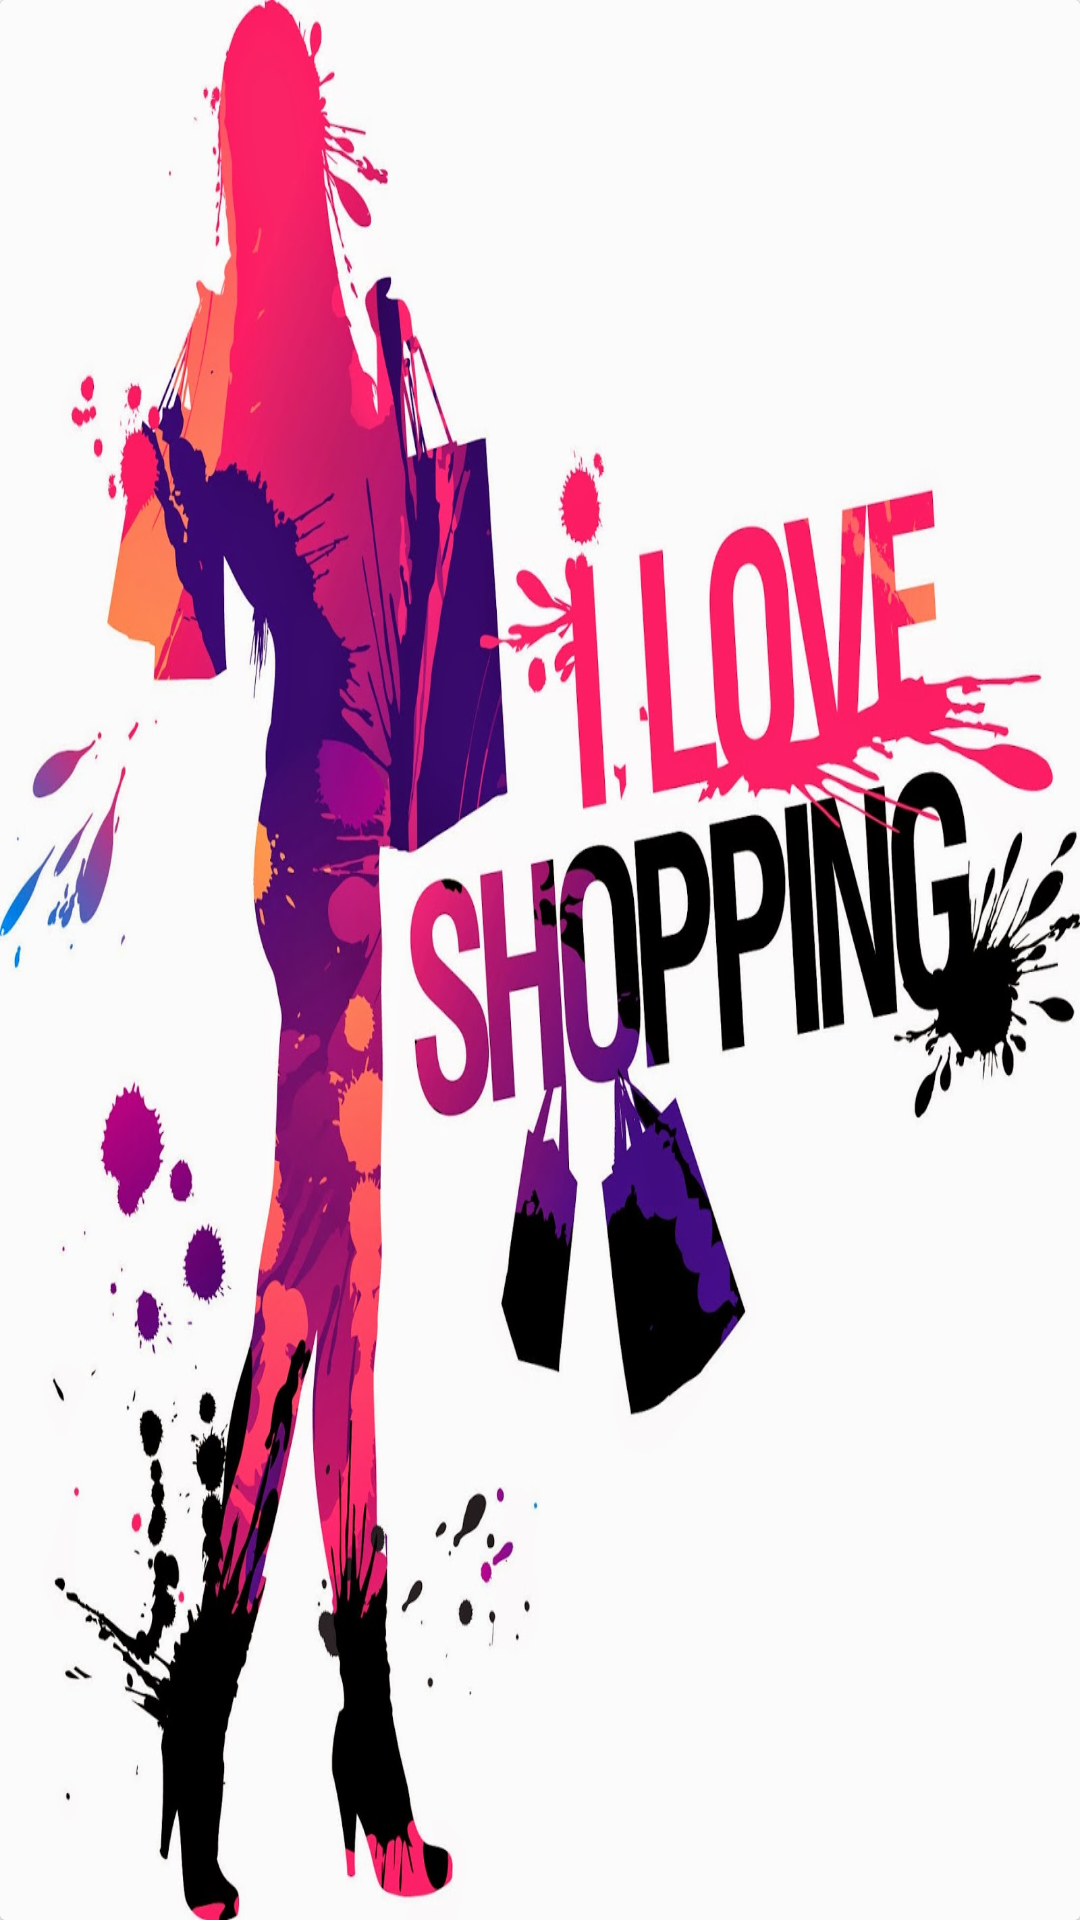

Reconstruct the res/layout file that produces this screen, plus the resources it refers to.
<!-- AndroidManifest.xml: application theme Theme.FirstCry -->
<!-- res/layout/activity_wishlist.xml -->
<?xml version="1.0" encoding="utf-8"?>
<LinearLayout xmlns:android="http://schemas.android.com/apk/res/android"
    xmlns:app="http://schemas.android.com/apk/res-auto"
    xmlns:tools="http://schemas.android.com/tools"
    android:layout_width="match_parent"
    android:layout_height="match_parent"
    tools:context=".Wishlist">

    <androidx.cardview.widget.CardView
        android:layout_width="match_parent"
        android:layout_height="match_parent">

        <ImageView
            android:layout_width="match_parent"
            android:layout_height="match_parent"
            android:scaleType="fitXY"
            android:src="@drawable/shopping" />
    </androidx.cardview.widget.CardView>

</LinearLayout>
<!-- resources referenced by this layout -->
<resources>
  <!-- drawable shopping: jpg bitmap (drawable, 216429 bytes) -->
  <style name="Theme.FirstCry" parent="Theme.AppCompat.Light.NoActionBar">
  
          
          <item name="colorPrimary">@color/purple_500</item>
          <item name="colorPrimaryVariant">@color/purple_700</item>
          <item name="colorOnPrimary">@color/white</item>
          
          <item name="colorSecondary">@color/teal_200</item>
          <item name="colorSecondaryVariant">@color/teal_700</item>
          <item name="colorOnSecondary">@color/black</item>
          
          <item name="android:statusBarColor" tools:targetApi="l">?attr/colorPrimaryVariant</item>
          
      </style>
  <color name="purple_500">#FF6200EE</color>
  <color name="purple_700">#FF3700B3</color>
  <color name="white">#FFFFFFFF</color>
  <color name="teal_200">#FF03DAC5</color>
  <color name="teal_700">#FF018786</color>
  <color name="black">#FF000000</color>
</resources>
